Run: headless pygame with SDL's dummy video driver; simulated clock (each Clock.tick advances the game by its frame time, no real sleeping); random seed 0; keys injected as events and as key.get_pressed() state; no mouse input.
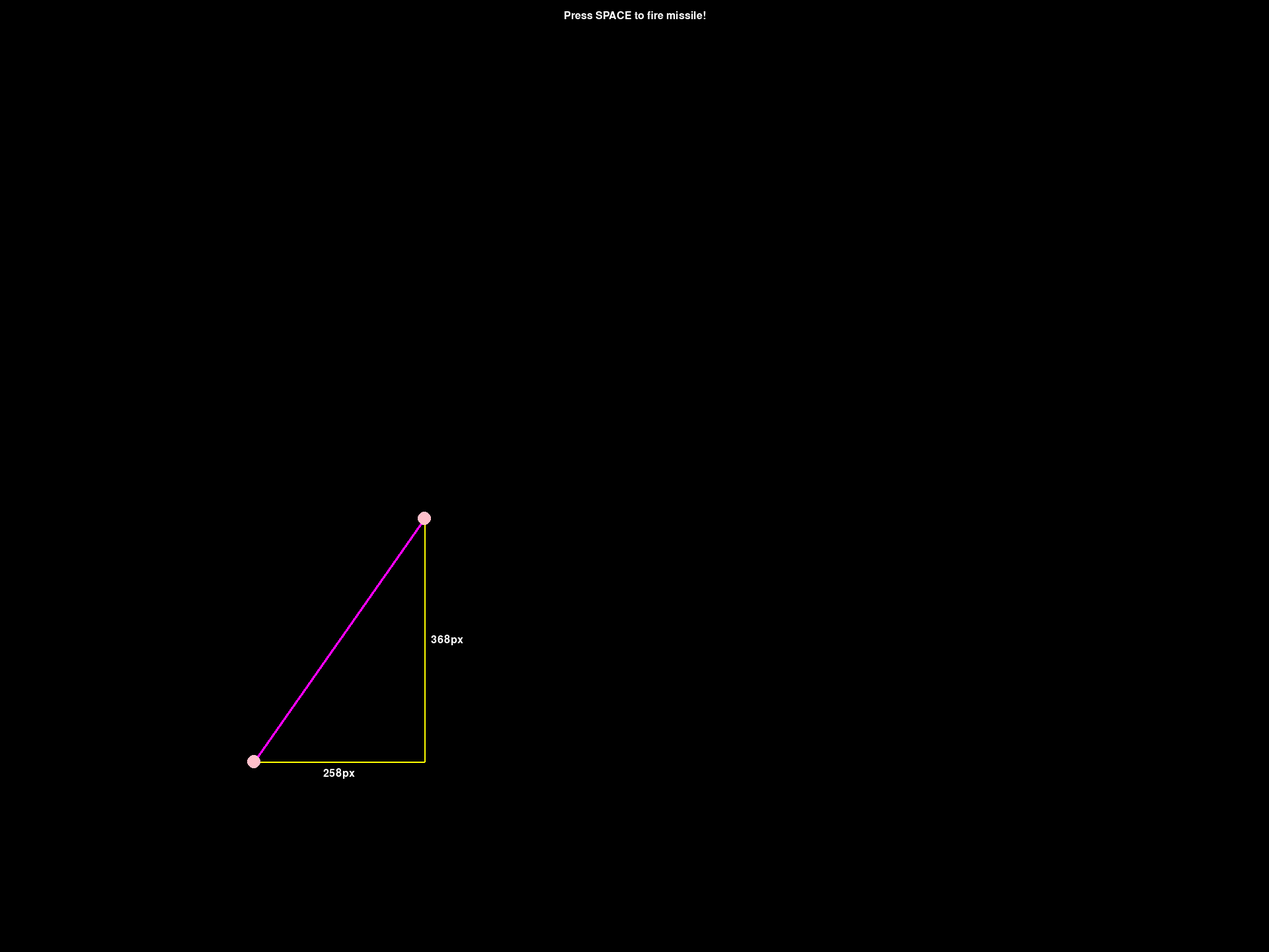
Frame 1 of 4 · flips 1–60 · no input
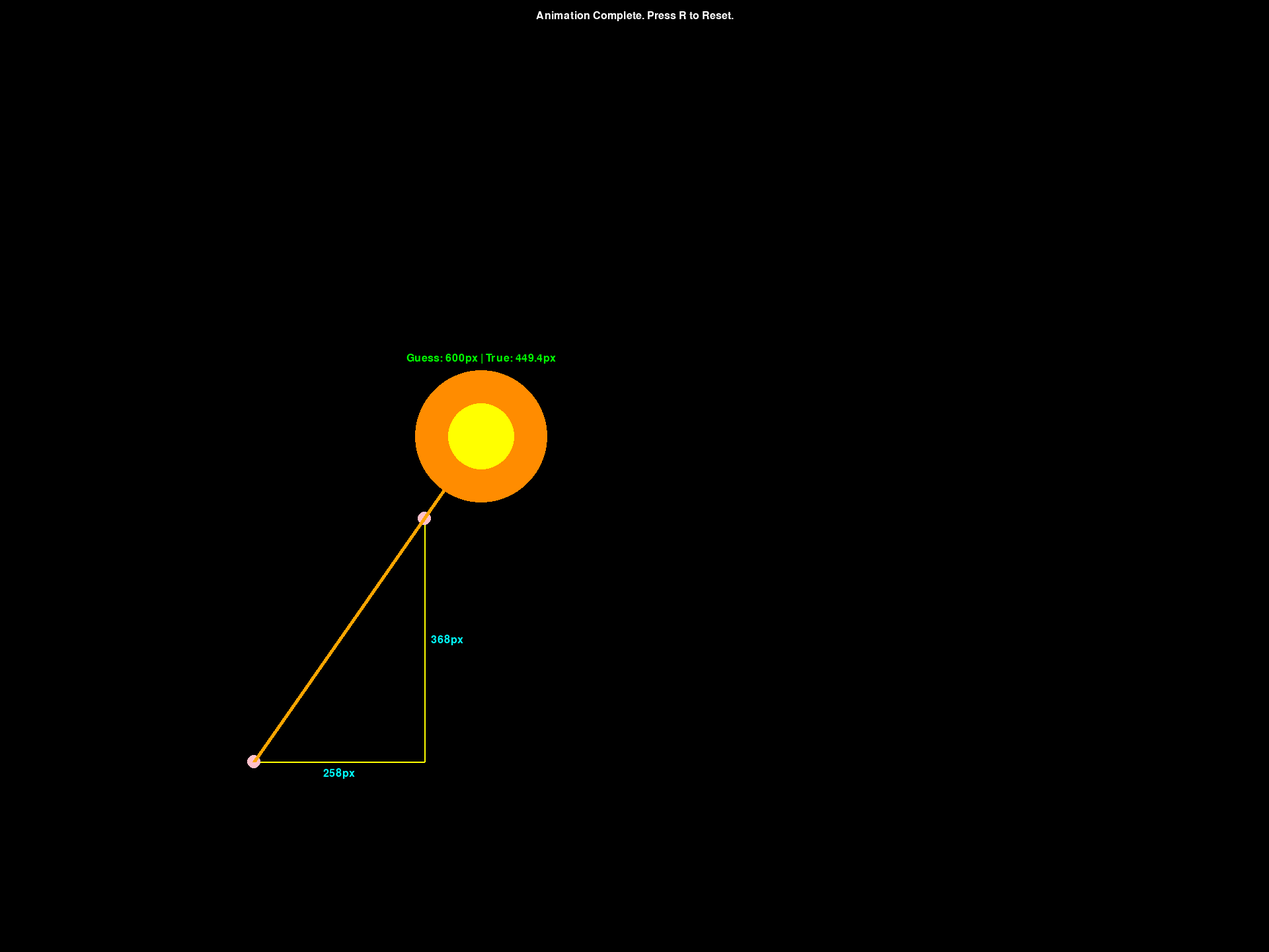
Frame 2 of 4 · flips 61–180 · tapped SPACE, RETURN · held RIGHT (→), D
Frame 3 of 4 · flips 181–300 · held DOWN (↓), S · screen unchanged from frame 2, image omitted
Frame 4 of 4 · flips 301–420 · held LEFT (←), A, UP (↑), W · screen unchanged from frame 3, image omitted

The pygame program that drew these frames:

import pygame
import math
import time # For potential brief pauses - now maybe only for edge case

# --- Constants (Keep previous, add RESULT label color) ---
SCREEN_WIDTH = 1920
SCREEN_HEIGHT = 1440
TRIANGLE_COLOR = pygame.Color('yellow')
TEXT_COLOR = pygame.Color('white') # For side labels
HYPOTENUSE_COLOR = pygame.Color('magenta') # Original hypotenuse path
LINE_WIDTH = 2
HYPOTENUSE_LINE_WIDTH = 4
FONT_SIZE = 24
TEXT_PADDING = 10
MIN_LABEL_LENGTH = 1

MISSILE_COLOR = pygame.Color('orange')
MISSILE_WIDTH = 6
MISSILE_SPEED_PPT = 5000 # Pixels Per Thousand ms

EXPLOSION_COLOR_INNER = pygame.Color('yellow')
EXPLOSION_COLOR_OUTER = pygame.Color('darkorange')
EXPLOSION_RADIUS_INNER_MAX = 50
EXPLOSION_RADIUS_OUTER_MAX = 100
EXPLOSION_DURATION_MS = 300

RESULT_TEXT_COLOR = pygame.Color('cyan') # For side lengths in final state
GUESS_VS_TRUE_COLOR = pygame.Color('lime') # For the new comparison label
# RESULT_PAUSE_DURATION_MS = 1500 # No longer needed in animation func

# --- Utility Functions (Keep clamp_rect_to_screen) ---
def clamp_rect_to_screen(rect: pygame.Rect, screen_width: int, screen_height: int) -> pygame.Rect:
    clamped_rect = rect.copy()
    clamped_rect.clamp_ip(pygame.Rect(0, 0, screen_width, screen_height))
    return clamped_rect

# --- Drawing Functions ---

# UNCHANGED: draw_right_triangle_with_labels
def draw_right_triangle_with_labels(
    screen: pygame.Surface,
    font: pygame.font.Font,
    screen_width: int,
    screen_height: int,
    x_start: int,
    y_start: int,
    x_target: int,
    y_target: int,
    text_color: pygame.Color = TEXT_COLOR # Allow overriding text color
) -> None:
    """Draws the basic triangle with side labels."""
    # ... (Code from previous version, unchanged internally) ...
    # ... (but added optional text_color argument) ...
    # --- 1. Calculate Geometry ---
    corner_x = x_target
    corner_y = y_start
    delta_x = abs(x_start - x_target)
    delta_y = abs(y_start - y_target)
    # --- 2. Draw the Triangle Components ---
    if delta_x > 0: pygame.draw.line(screen, TRIANGLE_COLOR, (x_start, y_start), (corner_x, corner_y), LINE_WIDTH)
    if delta_y > 0: pygame.draw.line(screen, TRIANGLE_COLOR, (corner_x, corner_y), (x_target, y_target), LINE_WIDTH)
    if delta_x > 0 or delta_y > 0: pygame.draw.line(screen, HYPOTENUSE_COLOR, (x_start, y_start), (x_target, y_target), HYPOTENUSE_LINE_WIDTH)
    # --- 3. Render, Position, Clamp, and Blit Labels ---
    if delta_x >= MIN_LABEL_LENGTH:
        text_horiz_str = f"{delta_x}px"
        text_horiz_surf = font.render(text_horiz_str, True, text_color) # Use text_color arg
        text_horiz_rect = text_horiz_surf.get_rect(centerx=(x_start + x_target) // 2)
        if y_target <= y_start: text_horiz_rect.top = y_start + TEXT_PADDING
        else: text_horiz_rect.bottom = y_start - TEXT_PADDING
        final_horiz_rect = clamp_rect_to_screen(text_horiz_rect, screen_width, screen_height)
        screen.blit(text_horiz_surf, final_horiz_rect)
    if delta_y >= MIN_LABEL_LENGTH:
        text_vert_str = f"{delta_y}px"
        text_vert_surf = font.render(text_vert_str, True, text_color) # Use text_color arg
        text_vert_rect = text_vert_surf.get_rect(centery=(y_start + y_target) // 2)
        if x_target >= x_start: text_vert_rect.left = x_target + TEXT_PADDING
        else: text_vert_rect.right = x_target - TEXT_PADDING
        final_vert_rect = clamp_rect_to_screen(text_vert_rect, screen_width, screen_height)
        screen.blit(text_vert_surf, final_vert_rect)


# MODIFIED: animate_missile_and_explosion (simpler, no final draw/pause)
def animate_missile_and_explosion(
    screen: pygame.Surface,
    clock: pygame.time.Clock,
    # font: pygame.font.Font, # No longer needed here
    # screen_width: int,     # No longer needed here
    # screen_height: int,    # No longer needed here
    start_pos: tuple[int, int],
    target_pos: tuple[int, int],
    players_guess: int
):
    """Animates missile flight and explosion. Does NOT draw final state."""
    x_start, y_start = start_pos
    x_target, y_target = target_pos
    guessed_length_px = players_guess * 100.0
    start_vec = pygame.math.Vector2(start_pos)
    target_vec = pygame.math.Vector2(target_pos)
    direction_vec = target_vec - start_vec
    true_length = direction_vec.length()

    if true_length < 0.01:
        print("Start/Target same, skipping animation.")
        # Need a small pause even here if skipping, otherwise feels instant
        pygame.time.wait(100)
        return # Exit early

    unit_vec = direction_vec.normalize()

    # --- Phase 1: Missile Flight ---
    current_missile_length = 0.0
    while current_missile_length < guessed_length_px:
        dt = clock.tick(60)
        for event in pygame.event.get(): # Essential event handling
            if event.type == pygame.QUIT: pygame.quit(); exit()

        elapsed_time_frame = dt
        current_missile_length += MISSILE_SPEED_PPT * (elapsed_time_frame / 1000.0)
        current_missile_length = min(current_missile_length, guessed_length_px)
        missile_end_vec = start_vec + unit_vec * current_missile_length
        missile_end_pos = (int(missile_end_vec.x), int(missile_end_vec.y))

        # Redraw basic scene for animation frame
        screen.fill(pygame.Color('black'))
        if abs(x_target - x_start) > 0: pygame.draw.line(screen, TRIANGLE_COLOR, start_pos, (x_target, y_start), LINE_WIDTH)
        if abs(y_target - y_start) > 0: pygame.draw.line(screen, TRIANGLE_COLOR, (x_target, y_start), target_pos, LINE_WIDTH)
        pygame.draw.line(screen, HYPOTENUSE_COLOR, start_pos, target_pos, HYPOTENUSE_LINE_WIDTH)
        pygame.draw.circle(screen, pygame.Color('pink'), start_pos, 10)
        pygame.draw.circle(screen, pygame.Color('pink'), target_pos, 10)
        if current_missile_length > 0.1: pygame.draw.line(screen, MISSILE_COLOR, start_pos, missile_end_pos, MISSILE_WIDTH)
        pygame.display.flip()
        if current_missile_length >= guessed_length_px: break

    explosion_center_vec = start_vec + unit_vec * guessed_length_px
    explosion_center = (int(explosion_center_vec.x), int(explosion_center_vec.y))

    # --- Phase 2: Explosion ---
    explosion_start_time = pygame.time.get_ticks()
    current_explosion_time = 0
    while current_explosion_time < EXPLOSION_DURATION_MS:
        dt = clock.tick(60)
        for event in pygame.event.get(): # Essential event handling
            if event.type == pygame.QUIT: pygame.quit(); exit()

        current_explosion_time = pygame.time.get_ticks() - explosion_start_time
        progress = min(current_explosion_time / EXPLOSION_DURATION_MS, 1.0)
        radius_inner = progress * EXPLOSION_RADIUS_INNER_MAX
        radius_outer = progress * EXPLOSION_RADIUS_OUTER_MAX

        # Redraw basic scene for animation frame
        screen.fill(pygame.Color('black'))
        if abs(x_target - x_start) > 0: pygame.draw.line(screen, TRIANGLE_COLOR, start_pos, (x_target, y_start), LINE_WIDTH)
        if abs(y_target - y_start) > 0: pygame.draw.line(screen, TRIANGLE_COLOR, (x_target, y_start), target_pos, LINE_WIDTH)
        pygame.draw.line(screen, HYPOTENUSE_COLOR, start_pos, target_pos, HYPOTENUSE_LINE_WIDTH)
        pygame.draw.circle(screen, pygame.Color('pink'), start_pos, 10)
        pygame.draw.circle(screen, pygame.Color('pink'), target_pos, 10)
        if guessed_length_px > 0.1: pygame.draw.line(screen, MISSILE_COLOR, start_pos, explosion_center, MISSILE_WIDTH) # Final missile line
        if radius_outer > 0: pygame.draw.circle(screen, EXPLOSION_COLOR_OUTER, explosion_center, int(radius_outer), 0)
        if radius_inner > 0: pygame.draw.circle(screen, EXPLOSION_COLOR_INNER, explosion_center, int(radius_inner), 0)
        pygame.display.flip()
    # Animation function now simply finishes after the explosion loop.


# --- NEW Final State Drawing Function ---
def draw_final_state(
    screen: pygame.Surface,
    font: pygame.font.Font,
    screen_width: int,
    screen_height: int,
    start_pos: tuple[int, int],
    target_pos: tuple[int, int],
    players_guess: int # Guess in units of 100px
):
    """
    Draws the complete final scene after animation: triangle, side labels,
    missile line, explosion, and guess vs true length label.
    Assumes background is already filled.
    """
    x_start, y_start = start_pos
    x_target, y_target = target_pos

    # --- Calculations (needed for drawing elements) ---
    guessed_length_px = players_guess * 100.0
    start_vec = pygame.math.Vector2(start_pos)
    target_vec = pygame.math.Vector2(target_pos)
    direction_vec = target_vec - start_vec
    true_length = direction_vec.length()

    # Avoid division by zero if start == target
    unit_vec = pygame.math.Vector2(0, 0)
    if true_length > 0.01:
        unit_vec = direction_vec.normalize()

    explosion_center_vec = start_vec + unit_vec * guessed_length_px
    explosion_center = (int(explosion_center_vec.x), int(explosion_center_vec.y))

    # --- Drawing ---
    # 1. Draw base triangle, side labels, original hypotenuse path
    #    Using a different color for side labels in final state for contrast
    draw_right_triangle_with_labels(screen, font, screen_width, screen_height,
                                    x_start, y_start, x_target, y_target,
                                    text_color=RESULT_TEXT_COLOR) # Use cyan for side labels now

    # 2. Draw start/target points (optional, but good for context)
    pygame.draw.circle(screen, pygame.Color('pink'), start_pos, 10)
    pygame.draw.circle(screen, pygame.Color('pink'), target_pos, 10)

    # 3. Draw the final missile line (from start to explosion)
    #    Only draw if guess was non-zero to avoid dot at start
    if guessed_length_px > 0.1:
        pygame.draw.line(screen, MISSILE_COLOR, start_pos, explosion_center, MISSILE_WIDTH)

    # 4. Draw the final explosion state (max radius)
    pygame.draw.circle(screen, EXPLOSION_COLOR_OUTER, explosion_center, EXPLOSION_RADIUS_OUTER_MAX, 0)
    pygame.draw.circle(screen, EXPLOSION_COLOR_INNER, explosion_center, EXPLOSION_RADIUS_INNER_MAX, 0)

    # 5. Prepare and draw the "Guess vs. True" label near the explosion
    guess_vs_true_text = f"Guess: {guessed_length_px:.0f}px | True: {true_length:.1f}px"
    guess_vs_true_surf = font.render(guess_vs_true_text, True, GUESS_VS_TRUE_COLOR)

    # Position the label relative to the explosion center
    # Try placing it just above the outer explosion radius
    label_rect = guess_vs_true_surf.get_rect(centerx=explosion_center[0],
                                             bottom=explosion_center[1] - EXPLOSION_RADIUS_OUTER_MAX - TEXT_PADDING)

    # Adjust if it goes off screen top/bottom primarily
    if label_rect.top < TEXT_PADDING: # If too high, move below explosion
        label_rect.top = explosion_center[1] + EXPLOSION_RADIUS_OUTER_MAX + TEXT_PADDING
    # Clamp horizontally too
    final_label_rect = clamp_rect_to_screen(label_rect, screen_width, screen_height)

    screen.blit(guess_vs_true_surf, final_label_rect)


# --- Example Usage (Main Loop using the new structure) ---
if __name__ == '__main__':
    pygame.init()

    # --- Font Loading ---
    game_font = None
    try:
        # ... (font loading code - unchanged) ...
        print("Attempting to load system font 'dejavusansmono'...")
        game_font = pygame.font.SysFont('dejavusansmono', FONT_SIZE)
        print("System font loaded successfully.")
    except pygame.error as e:
        print(f"Warning: Could not load system font ('dejavusansmono'): {e}")
        try:
             print("Attempting to load system font 'monospace'...")
             game_font = pygame.font.SysFont('monospace', FONT_SIZE)
             print("System font 'monospace' loaded successfully.")
        except pygame.error as e2:
            print(f"Warning: Could not load system font ('monospace'): {e2}")
            try:
                print("Attempting to load Pygame default font...")
                game_font = pygame.font.Font(None, FONT_SIZE)
                print("Pygame default font loaded successfully.")
            except pygame.error as e3:
                print(f"CRITICAL: Failed to initialize ANY font: {e3}")
                pygame.quit()
                exit()
            except Exception as e_general:
                print(f"CRITICAL: An unexpected error occurred during font loading: {e_general}")
                pygame.quit()
                exit()

    screen = pygame.display.set_mode((SCREEN_WIDTH, SCREEN_HEIGHT))
    pygame.display.set_caption("Pythagoras Game - Final State Test")
    clock = pygame.time.Clock()

    # --- Game State ---
    start_pos = (SCREEN_WIDTH // 5, SCREEN_HEIGHT * 4 // 5)
    target_pos = (SCREEN_WIDTH * 4 // 5, SCREEN_HEIGHT // 5)
    players_guess_units = 0 # Initialize

    def setup_new_round():
        """Helper to set up points and guess for a round."""
        global start_pos, target_pos, players_guess_units # Modify global state
        # Keep start pos, randomize target
        t_x = int(SCREEN_WIDTH * (0.2 + 0.6 * (time.time()*0.7 % 1.0)))
        t_y = int(SCREEN_HEIGHT* (0.2 + 0.6 * (time.time()*0.9 % 1.0)))
        # Ensure target is not identical to start
        while (t_x, t_y) == start_pos:
             t_y = (t_y + 10) % SCREEN_HEIGHT
        target_pos = (t_x, t_y)

        dx = target_pos[0] - start_pos[0]
        dy = target_pos[1] - start_pos[1]
        true_hypot = math.hypot(dx, dy)
        # Simulate a guess between 50% and 150% of true length
        simulated_guess_px = true_hypot * (0.5 + (time.time()*1.1 % 1.0))
        pgu = round(simulated_guess_px / 100.0)
        # Ensure guess is at least 0
        players_guess_units = max(0, pgu)

        print("-" * 20)
        print(f"New Round Setup:")
        print(f"Start: {start_pos}, Target: {target_pos}")
        print(f"True hypotenuse: {true_hypot:.1f} px")
        print(f"Player's guess: {players_guess_units} (Simulating {players_guess_units*100} px)")
        print("-" * 20)

    setup_new_round() # Initial setup

    state = "SHOW_TRIANGLE"
    running = True

    while running:
        # --- Event Handling ---
        for event in pygame.event.get():
            if event.type == pygame.QUIT:
                running = False
            if event.type == pygame.KEYDOWN:
                 if state == "SHOW_TRIANGLE" and event.key == pygame.K_SPACE:
                     state = "ANIMATING"
                 elif state == "POST_ANIMATION" and event.key == pygame.K_r:
                     setup_new_round()
                     state = "SHOW_TRIANGLE"


        # --- Game Logic & Drawing based on State ---
        if state == "SHOW_TRIANGLE":
            screen.fill(pygame.Color('black'))
            # Draw the initial triangle with standard white labels
            draw_right_triangle_with_labels(screen, game_font,
                                            SCREEN_WIDTH, SCREEN_HEIGHT,
                                            start_pos[0], start_pos[1],
                                            target_pos[0], target_pos[1])
            pygame.draw.circle(screen, pygame.Color('pink'), start_pos, 10)
            pygame.draw.circle(screen, pygame.Color('pink'), target_pos, 10)

            prompt_surf = game_font.render("Press SPACE to fire missile!", True, TEXT_COLOR)
            prompt_rect = prompt_surf.get_rect(center=(SCREEN_WIDTH // 2, FONT_SIZE))
            screen.blit(prompt_surf, prompt_rect)

            pygame.display.flip()
            clock.tick(30)

        elif state == "ANIMATING":
            # Animation function takes over temporarily
            animate_missile_and_explosion(
                screen, clock,
                # font, screen_width, screen_height, # No longer needed args
                start_pos, target_pos,
                players_guess_units
            )
            state = "POST_ANIMATION" # Move to next state after animation returns

        elif state == "POST_ANIMATION":
            # This state now repeatedly draws the final scene using the new function
            screen.fill(pygame.Color('black'))

            # Call the dedicated function to draw the final state
            draw_final_state(screen, game_font,
                             SCREEN_WIDTH, SCREEN_HEIGHT,
                             start_pos, target_pos,
                             players_guess_units)

            # Add prompt overlay
            prompt_surf = game_font.render("Animation Complete. Press R to Reset.", True, TEXT_COLOR)
            prompt_rect = prompt_surf.get_rect(center=(SCREEN_WIDTH // 2, FONT_SIZE))
            screen.blit(prompt_surf, prompt_rect)

            pygame.display.flip()
            clock.tick(30) # Keep CPU usage reasonable in static state


    pygame.quit()
